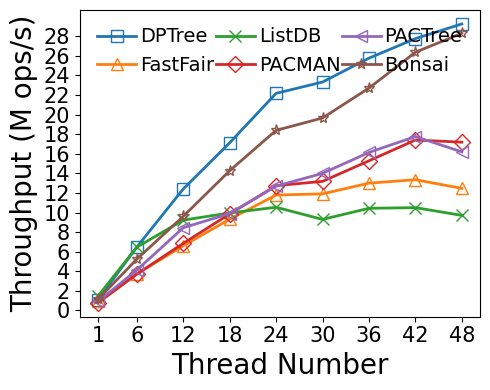

Write Python code to recreate this figure.
#!/bin/python3

# YCSB-C
# load size: 5M per thread
# read size: 2.5M per thread
# key: 8B
# val: 8B
# distribution: uniform
# fsdax + dm-stripe (for NUMA-oblivious designs)
# measure: throughput(thread)

M = 1000000
MAX = 240 * M
SIZE = 2.5 * M
THREADS = [1, 6, 12, 18, 24, 30, 36, 42, 48]
LATENCY = {
    # thread num: 1/6/12/18/24/30/36/42/48

    # bottleneck:
    # Non log-structured: write amplification +
    # Log-structured: contention(BW) + metadata cacheline thrashing(perf L3 cache miss)

    # Nbg:Nfg = 1:2, at least 1 Nbg
    # dm-stripe 2M-Interleave
    # bottleneck: bloom filter array maintenance, WAL metadata cacheline thrashing, NUMA Awareness
    'dptree':   [2.265, 2.318, 2.418, 2.629, 2.706, 3.215, 3.493, 3.782, 4.101],

    # dm-stripe 2M-Interleave
    # bottleneck: large SMO overhead, node metadata cacheline thrashing
    'fastfair': [2.605, 4.031, 4.541, 4.828, 5.090, 6.297, 6.923, 7.863, 9.624],

    # 1GB memtable, max number=4
    # Enabled 1GB lookup cache (979 MB hash-based, 45 MB second chance)
    # Nbg:Nfg = 1:2, at least 1 Nbg
    # bottleneck: skiplist too high (perf reports high cache-miss rate when lockfree_skiplist::find_position)
    'listdb':   [1.694, 2.320, 3.252, 4.518, 5.693, 8.065, 8.625, 9.998, 12.361],

    # 1 worker per node (default setting)
    'pactree':  [2.715, 3.642, 3.552, 4.548, 4.726, 5.357, 5.576, 5.912, 7.408],

    # dm-stripe 2M-Interleave
    # LOG_BATCHING enabled, simulates FlatStore log batching (batch size: 512B)
    'pacman':   [3.184, 4.044, 4.380, 4.566, 4.707, 5.688, 5.889, 6.032, 6.982],

    # Nbg:Nfg = 1:4, at least 2 Nbg
    'bonsai':   [2.201, 2.862, 3.123, 3.154, 3.262, 3.816, 3.963, 3.982, 4.239]
}

import numpy as np
import matplotlib.pyplot as plt
import csv

THROUGHPUT = {}
for kvstore, latencies in LATENCY.items():
    THROUGHPUT[kvstore] = list(map(lambda x: SIZE * THREADS[x[0]] / x[1] / M, enumerate(latencies)))

MAPPING = {}
HEADER = ['thread']
for kvstore, latencies in THROUGHPUT.items():
    HEADER.append(kvstore)
    for thread, latency in zip(THREADS, latencies):
        if thread not in MAPPING:
            MAPPING[thread] = []
        MAPPING[thread].append(latency)

print(','.join(HEADER))
for thread, latencies in MAPPING.items():
    print(','.join(map(lambda x: str(round(x, 2)), [thread] + latencies)))

xs = THREADS

plt.plot(xs, THROUGHPUT['dptree'], markerfacecolor='none', marker='s', markersize=8, linestyle='-', linewidth=2, label='DPTree')
plt.plot(xs, THROUGHPUT['fastfair'], markerfacecolor='none', marker='^', markersize=8, linestyle='-', linewidth=2, label='FastFair')
plt.plot(xs, THROUGHPUT['listdb'], markerfacecolor='none', marker='x', markersize=8, linestyle='-', linewidth=2, label='ListDB')
plt.plot(xs, THROUGHPUT['pacman'], markerfacecolor='none', marker='D', markersize=8, linestyle='-', linewidth=2, label='PACMAN')
plt.plot(xs, THROUGHPUT['pactree'], markerfacecolor='none', marker='<', markersize=8, linestyle='-', linewidth=2, label='PACTree')
plt.plot(xs, THROUGHPUT['bonsai'], markerfacecolor='none', marker='*', markersize=8, linestyle='-', linewidth=2, label='Bonsai')

font = {'size': '20','fontname': 'Times New Roman'}
plt.xlabel("Thread Number", font)
plt.ylabel("Throughput (M ops/s)", font)

font2 = {'size': '15','fontname': 'Times New Roman'}
ax = plt.gca()
ax.set_xticks(xs)
ax.set_xticklabels(xs, fontdict=font2)

ytick=[0,2,4,6,8,10,12,14,16,18,20,22,24,26,28]
ax.set_yticks(ytick)
ax.set_yticklabels(ytick, fontdict=font2)

plt.legend(loc = 2, ncol=3, frameon=False, mode="expand", prop={'size': 14, 'family': 'Times New Roman'},handletextpad=0.2)

fig = plt.gcf()
fig.set_figwidth(5)
fig.set_figheight(4)
fig.tight_layout()
# [redacted]
plt.show()
